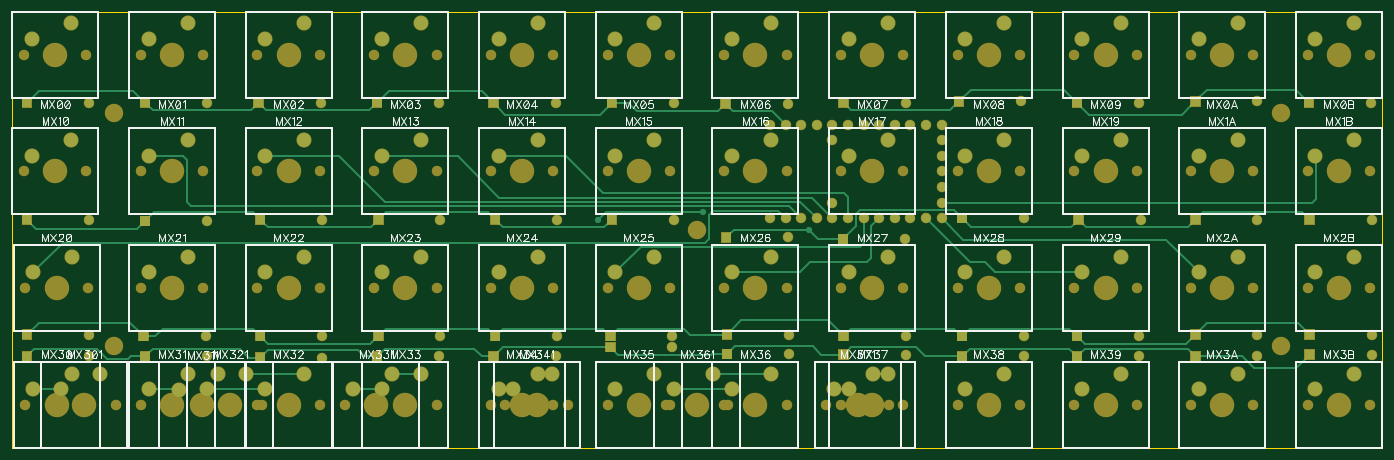
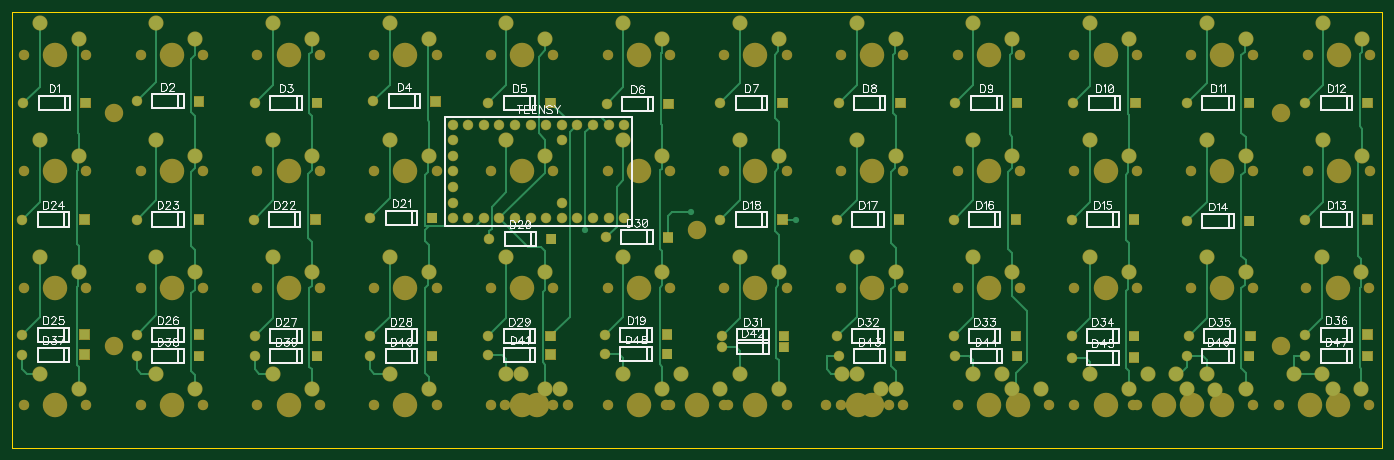
Circuit board: 7 layer files. Board 223.0 x 71.0 mm.
- outline: BoardOutline.gbr (215 bytes)
- bottom_copper: Bottom.gbr (13175 bytes)
- bottom_mask: BottomMask.gbr (10129 bytes)
- bottom_silk: BottomSilk.gbr (32558 bytes)
- top_copper: Top.gbr (10936 bytes)
- top_mask: TopMask.gbr (10126 bytes)
- top_silk: TopSilk.gbr (33774 bytes)

=== outline: BoardOutline.gbr ===
G04 DipTrace 2.4.0.2*
%INBoardOutline.gbr*%
%MOIN*%
%ADD11C,0.0055*%
%FSLAX44Y44*%
G04*
G70*
G90*
G75*
G01*
%LNBoardOutline*%
%LPD*%
X3937Y31890D2*
D11*
X91732D1*
Y3937D1*
X3937D1*
Y31890D1*
M02*

=== bottom_copper: Bottom.gbr (13175 bytes, source omitted) ===
=== bottom_mask: BottomMask.gbr (10129 bytes, source omitted) ===
=== bottom_silk: BottomSilk.gbr (32558 bytes, source omitted) ===
=== top_copper: Top.gbr (10936 bytes, source omitted) ===
=== top_mask: TopMask.gbr (10126 bytes, source omitted) ===
=== top_silk: TopSilk.gbr (33774 bytes, source omitted) ===
